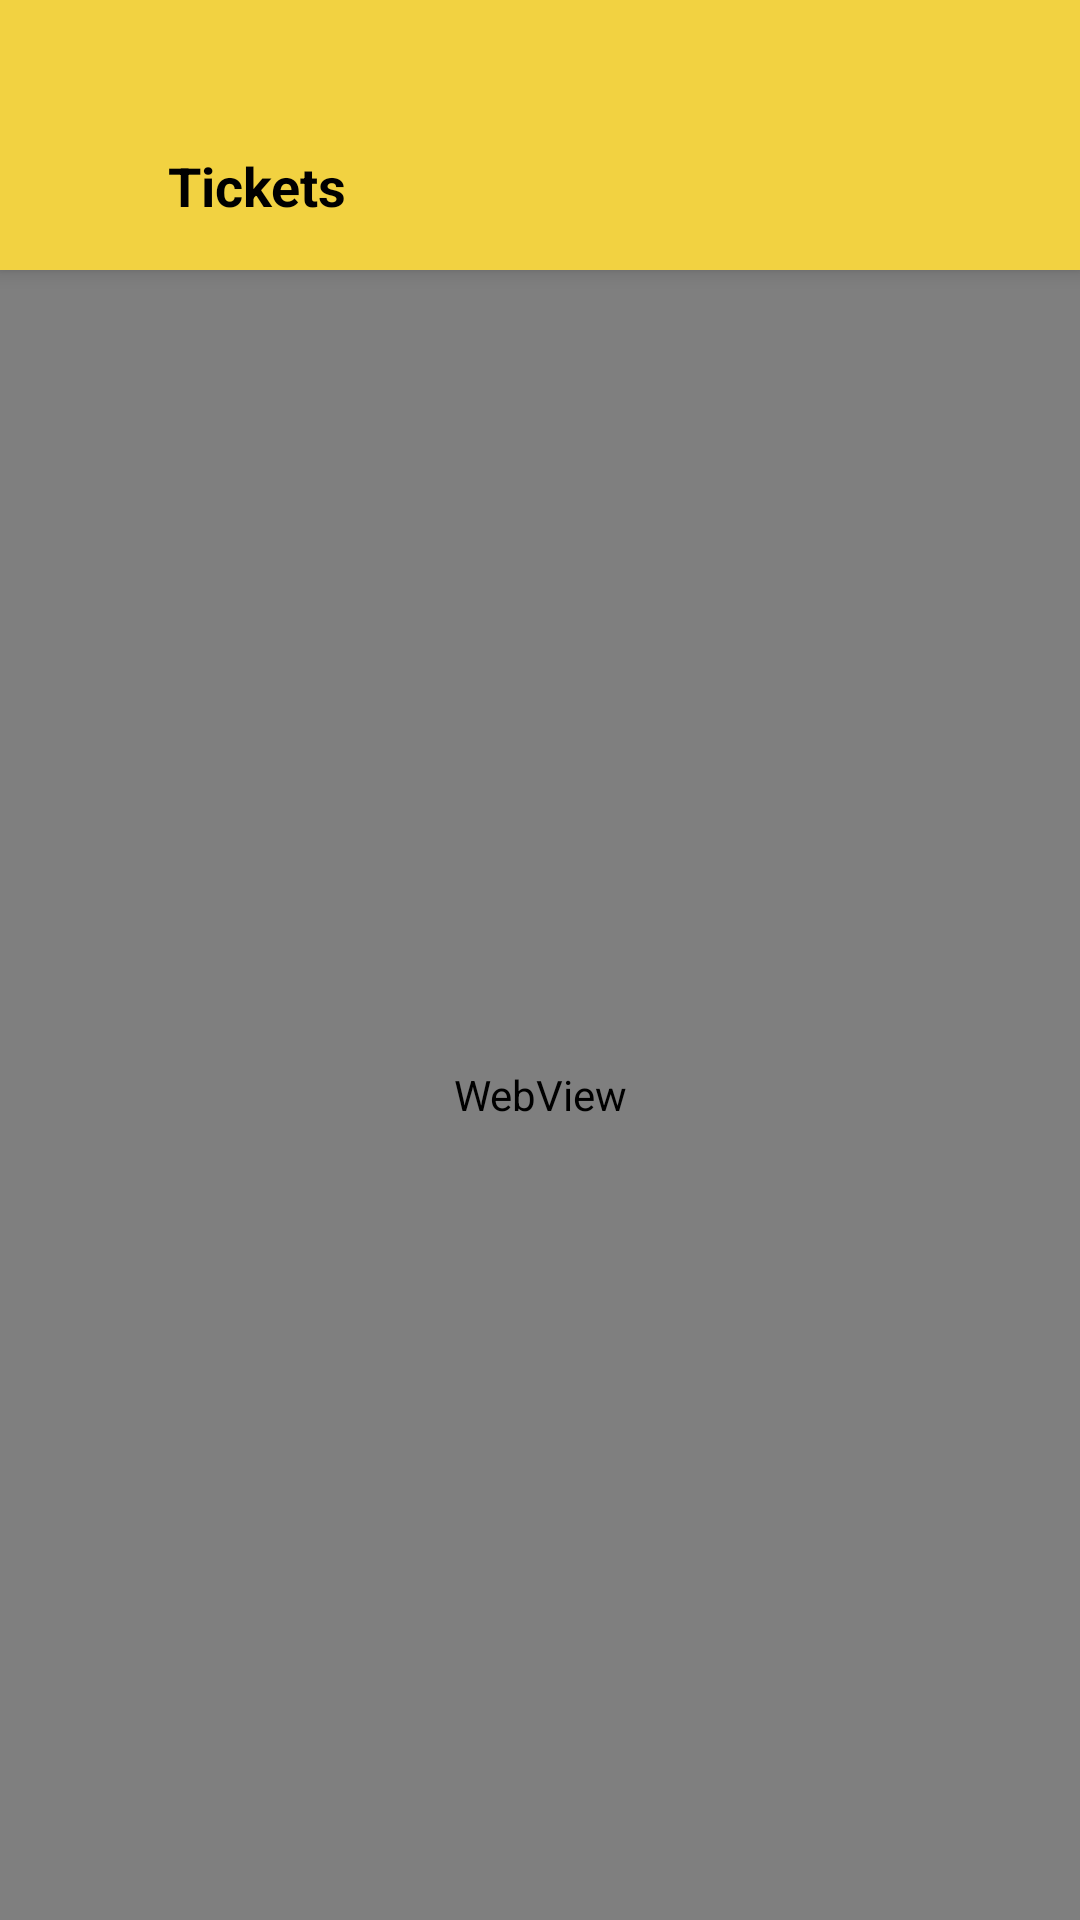

Reconstruct the res/layout file that produces this screen, plus the resources it refers to.
<!-- AndroidManifest.xml: application theme Theme.EventApp.NoActionBar -->
<!-- res/layout/activity_ticket_web.xml -->
<?xml version="1.0" encoding="utf-8"?>
<LinearLayout xmlns:android="http://schemas.android.com/apk/res/android"
    android:layout_width="match_parent"
    android:layout_height="match_parent"
    android:orientation="vertical">

    
    
    <LinearLayout
        android:id="@+id/topBar"
        android:layout_width="match_parent"
        android:layout_height="90dp"
        android:background="#F2D241"
        android:elevation="4dp"
        android:gravity="bottom"
        android:paddingStart="16dp"
        android:paddingEnd="16dp"
        android:paddingBottom="16dp">

        <ImageView
            android:id="@+id/btnBack"
            android:layout_width="24dp"
            android:layout_height="24dp"
            android:src="@drawable/ic_back"
            android:contentDescription="Back" />

        <TextView
            android:id="@+id/topBarTitle"
            android:layout_width="wrap_content"
            android:layout_height="wrap_content"
            android:text="Tickets"
            android:textColor="@color/black"
            android:textSize="18sp"
            android:textStyle="bold"
            android:layout_marginStart="16dp" />
    </LinearLayout>

    
    <WebView
        android:id="@+id/webView"
        android:layout_width="match_parent"
        android:layout_height="match_parent" />

</LinearLayout>
<!-- resources referenced by this layout -->
<resources>
  <style name="Theme.EventApp.NoActionBar" parent="Theme.MaterialComponents.DayNight.NoActionBar">
          
          <item name="colorPrimary">@color/purple_700</item>
  
          <item name="colorOnPrimary">@color/white</item>
  
          <item name="colorSecondary">@color/teal_200</item>
          <item name="colorOnSecondary">@color/black</item>
  
          
          <item name="android:textColorPrimary">@color/black</item>
  
  
          
          <item name="android:windowBackground">@color/white</item>
  
          
          <item name="windowActionBar">false</item>
          <item name="windowNoTitle">true</item>
  
          
          <item name="android:buttonStyle">@style/Widget.MaterialComponents.Button</item>
          <item name="android:colorAccent">@color/purple_700</item>
  
          
  
      </style>
  <!-- not gathered from this repository: default colours our renderer supplied (Android Studio template values) -->
  <color name="purple_700">#FF3700B3</color>
  <color name="teal_200">#FF03DAC5</color>
  <color name="black">#FF000000</color>
  <color name="white">#FFFFFFFF</color>
</resources>
